Run: headless pygame with SDL's dummy video driver; simulated clock (each Clock.tick advances the game by its frame time, no real sleeping); random seed 0; keys injected as events and as key.get_pressed() state; no mouse input.
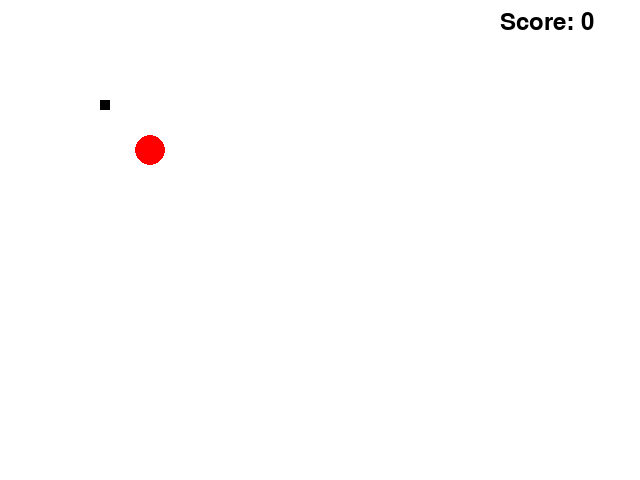
Frame 1 of 4 · flips 1–60 · no input
Frame 2 of 4 · flips 61–180 · tapped SPACE, RETURN · held RIGHT (→), D · screen unchanged from frame 1, image omitted
Frame 3 of 4 · flips 181–300 · held DOWN (↓), S · screen unchanged from frame 2, image omitted
Frame 4 of 4 · flips 301–420 · held LEFT (←), A, UP (↑), W · screen unchanged from frame 3, image omitted

The pygame program that drew these frames:

import pygame
import random
import time

snake_head_x=100
snake_head_y=100
snake_width=10
snake_height=10
snake_dir=0
snake_speed=5
#snake tail should be declared in some way
snake_tail=[] # x,y

score=0

# Apple variables
apple_position = (150, 150)

# Screen dimensions
WIDTH = 640
HEIGHT = 480

# Colors
WHITE = (255, 255, 255)
RED = (255, 0, 0)
GREEN = (0, 255, 0)
BLACK=(0,0,0)

def initScreen():
    # Create the screen
    global screen
    global score_font
    # Initialize pygame
    pygame.init()
    screen = pygame.display.set_mode((WIDTH, HEIGHT))
    screen.fill((255,255,255))
    pygame.display.set_caption('Snake')
    # Update the display
    pygame.display.flip()
    # Score font
    score_font = pygame.font.Font(None, 36)

def moveAndDrawsnake_tail():
    print("draw the snakes tail")
    
def main():
    global apple_position
    global score
    global snake_head_x,snake_head_y,snake_width,snake_height
    global snake_dir

    initScreen()
    # Game loop
    running = True
    while running:
        for event in pygame.event.get():
            if event.type == pygame.QUIT:
                running = False

        #Clear the screen
        screen.fill(WHITE)

        # Draw the apple
        pygame.draw.circle(screen, RED, apple_position, 15)

        # Draw the score
        score_text = score_font.render(f"Score: {score}", True, BLACK)
        screen.blit(score_text, (500, 10))

        keys = pygame.key.get_pressed()
        # Control the snake
        if keys[pygame.K_RIGHT]:
            print("key right")
        # continue with other keys

        #move the snake        

        # Draw the snake
        # To be done
        pygame.draw.rect(screen, BLACK, (snake_head_x, snake_head_y, snake_width, snake_height))
        
        # Move the snakes tail
        
        
        # Collision detection between snake and apple

        # Update the display
        pygame.display.flip()
        time.sleep(0.1)
main()
pygame.quit()
